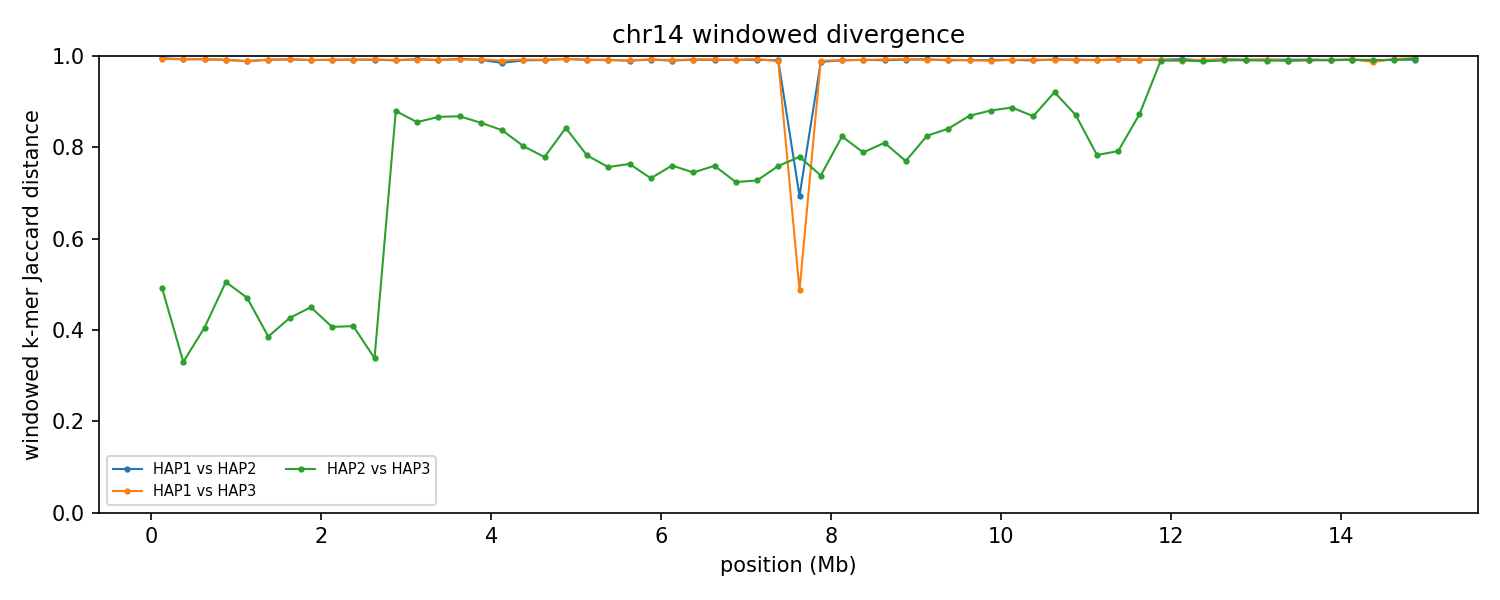

Source data for this figure (header and first rows):
group	win_start	win_end	unit_a	unit_b	hap_a	hap_b	chrom_a	chrom_b	kmers_a	kmers_b	shared	union	jaccard_distance
chr14	1	250000	HAP1_chr14	HAP2_chr14	HAP1	HAP2	14	14	208322	231829	2166	437985	0.9951
chr14	1	250000	HAP1_chr14	HAP3_chr14	HAP1	HAP3	14	14	208322	244312	2936	449698	0.9935
chr14	1	250000	HAP2_chr14	HAP3_chr14	HAP2	HAP3	14	14	231829	244312	160485	315656	0.4916
chr14	250001	500000	HAP1_chr14	HAP2_chr14	HAP1	HAP2	14	14	242270	230799	3291	469778	0.993
chr14	250001	500000	HAP1_chr14	HAP3_chr14	HAP1	HAP3	14	14	242270	198693	3135	437828	0.9928
chr14	250001	500000	HAP2_chr14	HAP3_chr14	HAP2	HAP3	14	14	230799	198693	172304	257188	0.33
chr14	500001	750000	HAP1_chr14	HAP2_chr14	HAP1	HAP2	14	14	243843	243316	3482	483677	0.9928
chr14	500001	750000	HAP1_chr14	HAP3_chr14	HAP1	HAP3	14	14	243843	244138	3228	484753	0.9933
chr14	500001	750000	HAP2_chr14	HAP3_chr14	HAP2	HAP3	14	14	243316	244138	181793	305661	0.4052
chr14	750001	1000000	HAP1_chr14	HAP2_chr14	HAP1	HAP2	14	14	224664	230719	3682	451701	0.9918
chr14	750001	1000000	HAP1_chr14	HAP3_chr14	HAP1	HAP3	14	14	224664	228409	4016	449057	0.9911
chr14	750001	1000000	HAP2_chr14	HAP3_chr14	HAP2	HAP3	14	14	230719	228409	152027	307101	0.505
chr14	1000001	1250000	HAP1_chr14	HAP2_chr14	HAP1	HAP2	14	14	222451	218317	4950	435818	0.9886
chr14	1000001	1250000	HAP1_chr14	HAP3_chr14	HAP1	HAP3	14	14	222451	221448	4802	439097	0.9891
chr14	1000001	1250000	HAP2_chr14	HAP3_chr14	HAP2	HAP3	14	14	218317	221448	152232	287533	0.4706
chr14	1250001	1500000	HAP1_chr14	HAP2_chr14	HAP1	HAP2	14	14	241303	239987	3928	477362	0.9918
chr14	1250001	1500000	HAP1_chr14	HAP3_chr14	HAP1	HAP3	14	14	241303	240525	3868	477960	0.9919
chr14	1250001	1500000	HAP2_chr14	HAP3_chr14	HAP2	HAP3	14	14	239987	240525	182900	297612	0.3854
chr14	1500001	1750000	HAP1_chr14	HAP2_chr14	HAP1	HAP2	14	14	243404	242386	3489	482301	0.9928
chr14	1500001	1750000	HAP1_chr14	HAP3_chr14	HAP1	HAP3	14	14	243404	241709	3470	481643	0.9928
chr14	1500001	1750000	HAP2_chr14	HAP3_chr14	HAP2	HAP3	14	14	242386	241709	176518	307577	0.4261
chr14	1750001	2000000	HAP1_chr14	HAP2_chr14	HAP1	HAP2	14	14	241806	237694	4210	475290	0.9911
chr14	1750001	2000000	HAP1_chr14	HAP3_chr14	HAP1	HAP3	14	14	241806	238097	4123	475780	0.9913
chr14	1750001	2000000	HAP2_chr14	HAP3_chr14	HAP2	HAP3	14	14	237694	238097	168884	306907	0.4497
chr14	2000001	2250000	HAP1_chr14	HAP2_chr14	HAP1	HAP2	14	14	241217	242480	4043	479654	0.9916
chr14	2000001	2250000	HAP1_chr14	HAP3_chr14	HAP1	HAP3	14	14	241217	241474	3850	478841	0.992
chr14	2000001	2250000	HAP2_chr14	HAP3_chr14	HAP2	HAP3	14	14	242480	241474	180208	303746	0.4067
chr14	2250001	2500000	HAP1_chr14	HAP2_chr14	HAP1	HAP2	14	14	220586	216515	3468	433633	0.992
chr14	2250001	2500000	HAP1_chr14	HAP3_chr14	HAP1	HAP3	14	14	220586	233833	3716	450703	0.9918
chr14	2250001	2500000	HAP2_chr14	HAP3_chr14	HAP2	HAP3	14	14	216515	233833	167400	282948	0.4084
chr14	2500001	2750000	HAP1_chr14	HAP2_chr14	HAP1	HAP2	14	14	181316	240160	3362	418114	0.992
chr14	2500001	2750000	HAP1_chr14	HAP3_chr14	HAP1	HAP3	14	14	181316	240424	3207	418533	0.9923
chr14	2500001	2750000	HAP2_chr14	HAP3_chr14	HAP2	HAP3	14	14	240160	240424	191399	289185	0.3381
chr14	2750001	3000000	HAP1_chr14	HAP2_chr14	HAP1	HAP2	14	14	237700	228691	4422	461969	0.9904
chr14	2750001	3000000	HAP1_chr14	HAP3_chr14	HAP1	HAP3	14	14	237700	239361	3984	473077	0.9916
chr14	2750001	3000000	HAP2_chr14	HAP3_chr14	HAP2	HAP3	14	14	228691	239361	50325	417727	0.8795
chr14	3000001	3250000	HAP1_chr14	HAP2_chr14	HAP1	HAP2	14	14	241194	244490	3273	482411	0.9932
chr14	3000001	3250000	HAP1_chr14	HAP3_chr14	HAP1	HAP3	14	14	241194	231883	3757	469320	0.992
chr14	3000001	3250000	HAP2_chr14	HAP3_chr14	HAP2	HAP3	14	14	244490	231883	60312	416061	0.855
chr14	3250001	3500000	HAP1_chr14	HAP2_chr14	HAP1	HAP2	14	14	196116	242605	3963	434758	0.9909
chr14	3250001	3500000	HAP1_chr14	HAP3_chr14	HAP1	HAP3	14	14	196116	245016	3635	437497	0.9917
chr14	3250001	3500000	HAP2_chr14	HAP3_chr14	HAP2	HAP3	14	14	242605	245016	57361	430260	0.8667
chr14	3500001	3750000	HAP1_chr14	HAP2_chr14	HAP1	HAP2	14	14	224985	244863	2990	466858	0.9936
chr14	3500001	3750000	HAP1_chr14	HAP3_chr14	HAP1	HAP3	14	14	224985	243688	3532	465141	0.9924
chr14	3500001	3750000	HAP2_chr14	HAP3_chr14	HAP2	HAP3	14	14	244863	243688	56940	431611	0.8681
chr14	3750001	4000000	HAP1_chr14	HAP2_chr14	HAP1	HAP2	14	14	240382	230825	3980	467227	0.9915
chr14	3750001	4000000	HAP1_chr14	HAP3_chr14	HAP1	HAP3	14	14	240382	240704	3613	477473	0.9924
chr14	3750001	4000000	HAP2_chr14	HAP3_chr14	HAP2	HAP3	14	14	230825	240704	60122	411407	0.8539
chr14	4000001	4250000	HAP1_chr14	HAP2_chr14	HAP1	HAP2	14	14	226147	240315	6923	459539	0.9849
chr14	4000001	4250000	HAP1_chr14	HAP3_chr14	HAP1	HAP3	14	14	226147	240247	4586	461808	0.9901
chr14	4000001	4250000	HAP2_chr14	HAP3_chr14	HAP2	HAP3	14	14	240315	240247	67151	413411	0.8376
chr14	4250001	4500000	HAP1_chr14	HAP2_chr14	HAP1	HAP2	14	14	243761	241434	4600	480595	0.9904
chr14	4250001	4500000	HAP1_chr14	HAP3_chr14	HAP1	HAP3	14	14	243761	244854	3777	484838	0.9922
chr14	4250001	4500000	HAP2_chr14	HAP3_chr14	HAP2	HAP3	14	14	241434	244854	80131	406157	0.8027
chr14	4500001	4750000	HAP1_chr14	HAP2_chr14	HAP1	HAP2	14	14	237238	245520	4176	478582	0.9913
chr14	4500001	4750000	HAP1_chr14	HAP3_chr14	HAP1	HAP3	14	14	237238	242577	3884	475931	0.9918
chr14	4500001	4750000	HAP2_chr14	HAP3_chr14	HAP2	HAP3	14	14	245520	242577	88479	399618	0.7786
chr14	4750001	5000000	HAP1_chr14	HAP2_chr14	HAP1	HAP2	14	14	245305	241099	3138	483266	0.9935
chr14	4750001	5000000	HAP1_chr14	HAP3_chr14	HAP1	HAP3	14	14	245305	228758	2995	471068	0.9936
chr14	4750001	5000000	HAP2_chr14	HAP3_chr14	HAP2	HAP3	14	14	241099	228758	63942	405915	0.8425
... 120 more rows
